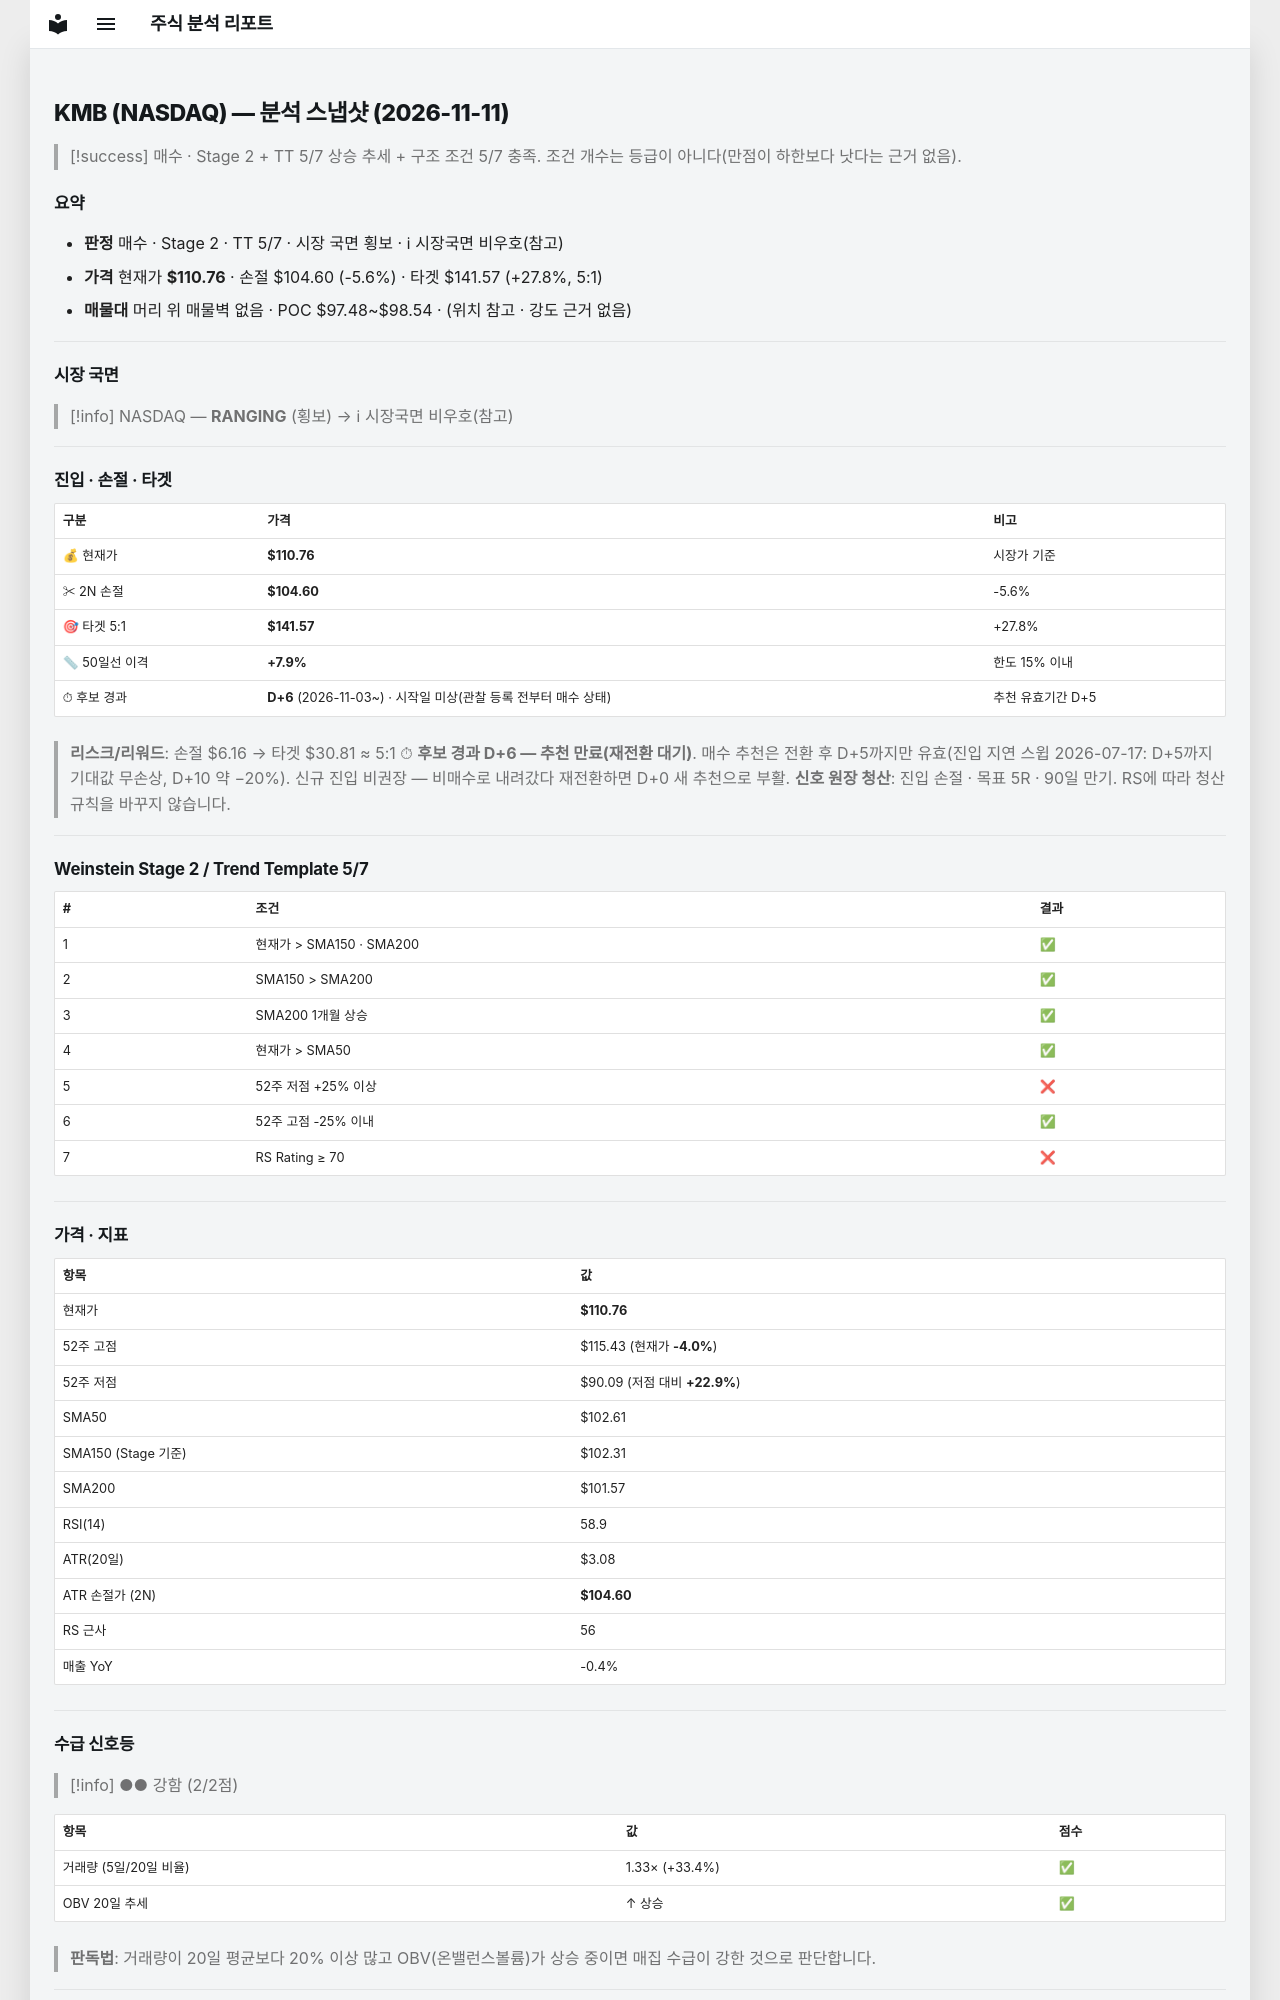

repository: soloandco/stock-reports · page: snapshots/KMB-2026-11-11/index.html · generator: mkdocs

---
type: analysis-snapshot
title: KMB 분석 스냅샷
ticker: KMB
market: NASDAQ
created: 2026-11-11
updated: 2026-11-11
bar-date: 2026-11-10
verdict: 매수관찰
real-rr: 0.76
sma50-gap-pct: 7.9
candidate-days: 6
candidate-since: 2026-11-03
candidate-start-unknown: true
weekly-position: 저항대아래
weekly-overhead-price: 115.43
weekly-overhead-pct: 4.2
stage: 2
trend-template-score: 5
tt-max: 7
ma-set: sma-50-150-200
price: 110.76000213623047
stop-price: 104.59863679385403
market-regime: RANGING
supply-demand-score: 2/2
supply-demand-label: 강함
status: tracking
tags:
  - stock-agent
  - watchlist
  - KMB
  - analysis
related:
  - "[[analysis-template]]"
---

# KMB (NASDAQ) — 분석 스냅샷 (2026-11-11)

> [!success] 매수 · Stage 2 + TT 5/7
> 상승 추세 + 구조 조건 5/7 충족. 조건 개수는 등급이 아니다(만점이 하한보다 낫다는 근거 없음).

## 요약

- **판정** 매수 · Stage 2 · TT 5/7 · 시장 국면 횡보 · ℹ 시장국면 비우호(참고)
- **가격** 현재가 **$110.76** · 손절 $104.60 (-5.6%) · 타겟 $141.57 (+27.8%, 5:1)
- **매물대** 머리 위 매물벽 없음 · POC $97.48~$98.54 · (위치 참고 · 강도 근거 없음)

---

## 시장 국면

> [!info] NASDAQ — **RANGING** (횡보) → ℹ 시장국면 비우호(참고)

---

## 진입 · 손절 · 타겟

| 구분 | 가격 | 비고 |
|------|------|------|
| 💰 현재가 | **$110.76** | 시장가 기준 |
| ✂ 2N 손절 | **$104.60** | -5.6% |
| 🎯 타겟 5:1 | **$141.57** | +27.8% |
| 📏 50일선 이격 | **+7.9%** | 한도 15% 이내 |
| ⏱ 후보 경과 | **D+6** (2026-11-03~) · 시작일 미상(관찰 등록 전부터 매수 상태) | 추천 유효기간 D+5 |

> **리스크/리워드**: 손절 $6.16 → 타겟 $30.81 ≈ 5:1
> ⏱ **후보 경과 D+6 — 추천 만료(재전환 대기)**. 매수 추천은 전환 후 D+5까지만 유효(진입 지연 스윕 2026-07-17: D+5까지 기대값 무손상, D+10 약 −20%). 신규 진입 비권장 — 비매수로 내려갔다 재전환하면 D+0 새 추천으로 부활.
> **신호 원장 청산**: 진입 손절 · 목표 5R · 90일 만기. RS에 따라 청산 규칙을 바꾸지 않습니다.

---

## Weinstein Stage 2 / Trend Template 5/7

| # | 조건 | 결과 |
|---|------|------|
| 1 | 현재가 > SMA150 · SMA200 | ✅ |
| 2 | SMA150 > SMA200 | ✅ |
| 3 | SMA200 1개월 상승 | ✅ |
| 4 | 현재가 > SMA50 | ✅ |
| 5 | 52주 저점 +25% 이상 | ❌ |
| 6 | 52주 고점 -25% 이내 | ✅ |
| 7 | RS Rating ≥ 70 | ❌ |

---

## 가격 · 지표

| 항목 | 값 |
|------|---|
| 현재가 | **$110.76** |
| 52주 고점 | $115.43 (현재가 **-4.0%**) |
| 52주 저점 | $90.09 (저점 대비 **+22.9%**) |
| SMA50 | $102.61 |
| SMA150 (Stage 기준) | $102.31 |
| SMA200 | $101.57 |
| RSI(14) | 58.9 |
| ATR(20일) | $3.08 |
| ATR 손절가 (2N) | **$104.60** |
| RS 근사 | 56 |
| 매출 YoY | -0.4% |

---
## 수급 신호등

> [!info] ●● 강함 (2/2점)

| 항목 | 값 | 점수 |
|------|------|------|
| 거래량 (5일/20일 비율) | 1.33× (+33.4%) | ✅ |
| OBV 20일 추세 | ↑ 상승 | ✅ |

> **판독법**: 거래량이 20일 평균보다 20% 이상 많고 OBV(온밸런스볼륨)가 상승 중이면 매집 수급이 강한 것으로 판단합니다.

---
